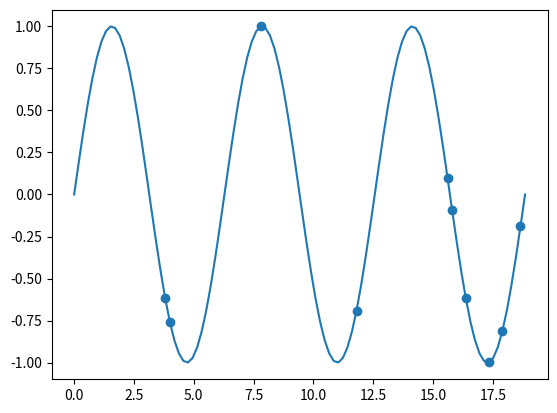

This figure's Python source: (Note: this script raises an exception after producing the figure.)
# LINEAR RREGRESSION IN PYTHON 
# ----------------------------

import numpy as np
import matplotlib.pyplot as plt


def make_poly(X, deg):
    n = len(X)
    data = [np.ones(n)]

    for d in xrange(deg):
        data.append(X**(d+1))

    return np.vstack(data).T


def fit(X, Y):
    return np.linalg.solve(X.T.dot(X), X.T.dot(Y))


def fit_and_display(X, Y, sample, deg):
    N = len(X)
    train_idx = np.random.choice(N, sample)
    Xtrain = X[train_idx]
    Ytrain = Y[train_idx]

    plt.scatter(Xtrain, Ytrain)
    plt.show()

    # fit polynomial
    Xtrain_poly = make_poly(Xtrain, deg)
    w = fit(Xtrain_poly, Ytrain)

    # display the polynomial
    X_poly = make_poly(X, deg)
    Y_hat = X_poly.dot(w)

    plt.plot(X, Y)
    plt.plot(X, Y_hat)
    plt.scatter(Xtrain, Ytrain)
    plt.title("deg = %d" % deg)
    plt.show()


# Mean sqared error (MSE)
def get_mse(Y, Yhat):
    d = Y - Yhat
    return d.dot(d) / len(d)


def plot_train_vs_test_curves(X, Y, sample=20, max_deg=20):
    N = len(X)
    train_idx = np.random.choice(N, sample)
    Xtrain = X[train_idx]
    Ytrain = Y[train_idx]

    test_idx = [idx for idx in xrange(N) if idx not in train_idx]
    # test_idx = np.random.choice(N, sample)
    Xtest = X[test_idx]
    Ytest = Y[test_idx]

    mse_trains = []
    mse_tests = []

    for deg in xrange(max_deg+1):
        Xtrain_poly = make_poly(Xtrain, deg)
        w = fit(Xtrain_poly, Ytrain)
        Yhat_train = Xtrain_poly.dot(w)
        mse_train = get_mse(Ytrain, Yhat_train)

        Xtest_poly = make_poly(Xtest, deg)
        Yhat_test = Xtest_poly.dot(w)
        mse_test = get_mse(Ytest, Yhat_test)

        mse_trains.append(mse_train)
        mse_tests.append(mse_test)

    plt.plot(mse_trains, label="train mse")
    plt.plot(mse_tests, label="test mse")
    plt.legend()
    plt.show()

    plt.plot(mse_trains, label="train mse")
    plt.legend()
    plt.show()

if __name__ == "__main__":
    # make up some data and plot it
    N = 100
    X = np.linspace(0, 6*np.pi, N)
    Y = np.sin(X)

    plt.plot(X, Y)
    plt.show()

    for deg in (5, 6, 7, 8, 9):
        fit_and_display(X, Y, 10, deg)
    plot_train_vs_test_curves(X, Y)
